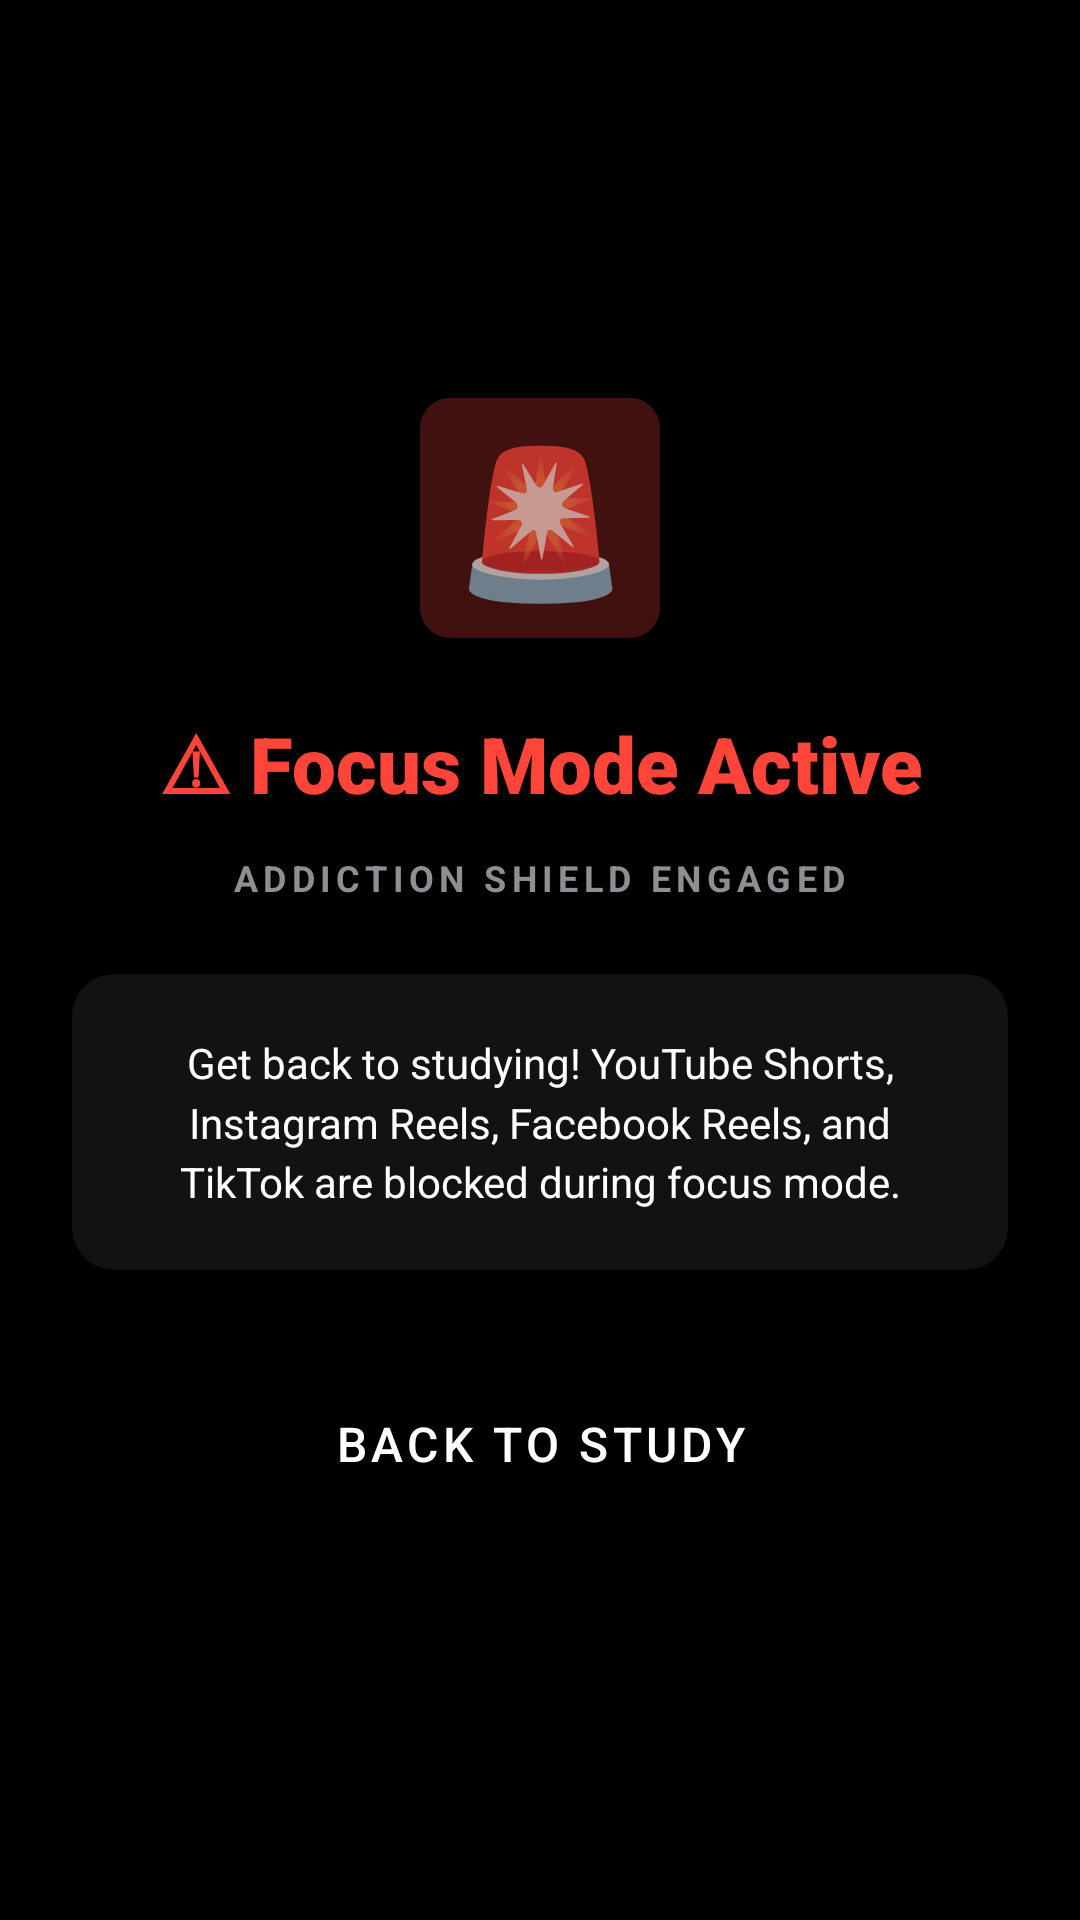

Android layout source for this screen:
<!-- AndroidManifest.xml: application theme Theme.MyApplication -->
<!-- res/layout/overlay_layout.xml -->
<?xml version="1.0" encoding="utf-8"?>
<RelativeLayout xmlns:android="http://schemas.android.com/apk/res/android"
    xmlns:app="http://schemas.android.com/apk/res-auto"
    android:layout_width="match_parent"
    android:layout_height="match_parent"
    android:background="@color/black"
    android:keepScreenOn="true"
    android:gravity="center"
    android:padding="24dp">

    <LinearLayout
        android:layout_width="match_parent"
        android:layout_height="wrap_content"
        android:orientation="vertical"
        android:gravity="center"
        android:layout_centerInParent="true">

        
        <TextView
            android:layout_width="80dp"
            android:layout_height="80dp"
            android:text="🚨"
            android:textSize="48sp"
            android:gravity="center"
            android:background="@drawable/bg_square_icon"
            android:backgroundTint="@color/accent_red_glow"
            android:layout_marginBottom="24dp" />

        
        <TextView
            android:layout_width="wrap_content"
            android:layout_height="wrap_content"
            android:text="@string/overlay_warning_title"
            android:textColor="@color/accent_red"
            android:textSize="26sp"
            android:textStyle="bold"
            android:layout_marginBottom="12dp"
            android:fontFamily="sans-serif-black"
            android:gravity="center" />

        
        <TextView
            android:layout_width="wrap_content"
            android:layout_height="wrap_content"
            android:text="ADDICTION SHIELD ENGAGED"
            android:textColor="@color/text_secondary"
            android:textSize="12sp"
            android:textStyle="bold"
            android:letterSpacing="0.15"
            android:layout_marginBottom="24dp"
            android:gravity="center" />

        
        <androidx.cardview.widget.CardView
            android:layout_width="match_parent"
            android:layout_height="wrap_content"
            android:layout_marginBottom="32dp"
            app:cardCornerRadius="14dp"
            app:cardBackgroundColor="@color/dark_gray"
            app:cardElevation="0dp">

            <TextView
                android:layout_width="match_parent"
                android:layout_height="wrap_content"
                android:text="@string/overlay_warning_msg"
                android:textColor="@color/text_primary"
                android:textSize="14sp"
                android:gravity="center"
                android:padding="20dp"
                android:lineSpacingMultiplier="1.2" />
        </androidx.cardview.widget.CardView>

        
        <Button
            android:id="@+id/btn_overlay_back"
            android:layout_width="match_parent"
            android:layout_height="52dp"
            android:text="@string/button_back_to_study"
            android:textSize="16sp"
            style="@style/FocusButton" />

    </LinearLayout>
</RelativeLayout>
<!-- resources referenced by this layout -->
<resources>
  <color name="accent_red">#FF453A</color>
  <color name="accent_red_glow">#40FF453A</color>
  <color name="black">#000000</color>
  <color name="dark_gray">#121212</color>
  <color name="text_primary">#FFFFFF</color>
  <color name="text_secondary">#8E8E93</color>
  <!-- drawable bg_square_icon (drawable) -->
  <?xml version="1.0" encoding="utf-8"?>
  <shape xmlns:android="http://schemas.android.com/apk/res/android"
      android:shape="rectangle">
      <solid android:color="@color/accent_gray" />
      <corners android:radius="10dp" />
      <size android:width="40dp" android:height="40dp" />
  </shape>
  <string name="button_back_to_study">Back to Study</string>
  <string name="overlay_warning_msg">Get back to studying! YouTube Shorts, Instagram Reels, Facebook Reels, and TikTok are blocked during focus mode.</string>
  <string name="overlay_warning_title">⚠ Focus Mode Active</string>
  <style name="FocusButton" parent="Widget.MaterialComponents.Button">
          <item name="cornerRadius">12dp</item>
          <item name="backgroundTint">@color/accent_red</item>
          <item name="android:textColor">@color/white</item>
          <item name="android:textSize">14sp</item>
          <item name="android:fontFamily">sans-serif-medium</item>
          <item name="android:insetTop">0dp</item>
          <item name="android:insetBottom">0dp</item>
      </style>
  <style name="Theme.MyApplication" parent="Theme.MaterialComponents.NoActionBar">
          
          <item name="colorPrimary">@color/accent_red</item>
          <item name="colorPrimaryDark">@color/black</item>
          <item name="colorAccent">@color/accent_red</item>
          
          
          <item name="android:windowBackground">@color/black</item>
          <item name="android:textColorPrimary">@color/text_primary</item>
          <item name="android:textColorSecondary">@color/text_secondary</item>
          <item name="android:statusBarColor">@color/black</item>
          <item name="android:navigationBarColor">@color/black</item>
      </style>
  <color name="accent_gray">#1A1A1A</color>
  <color name="white">#FFFFFF</color>
</resources>
